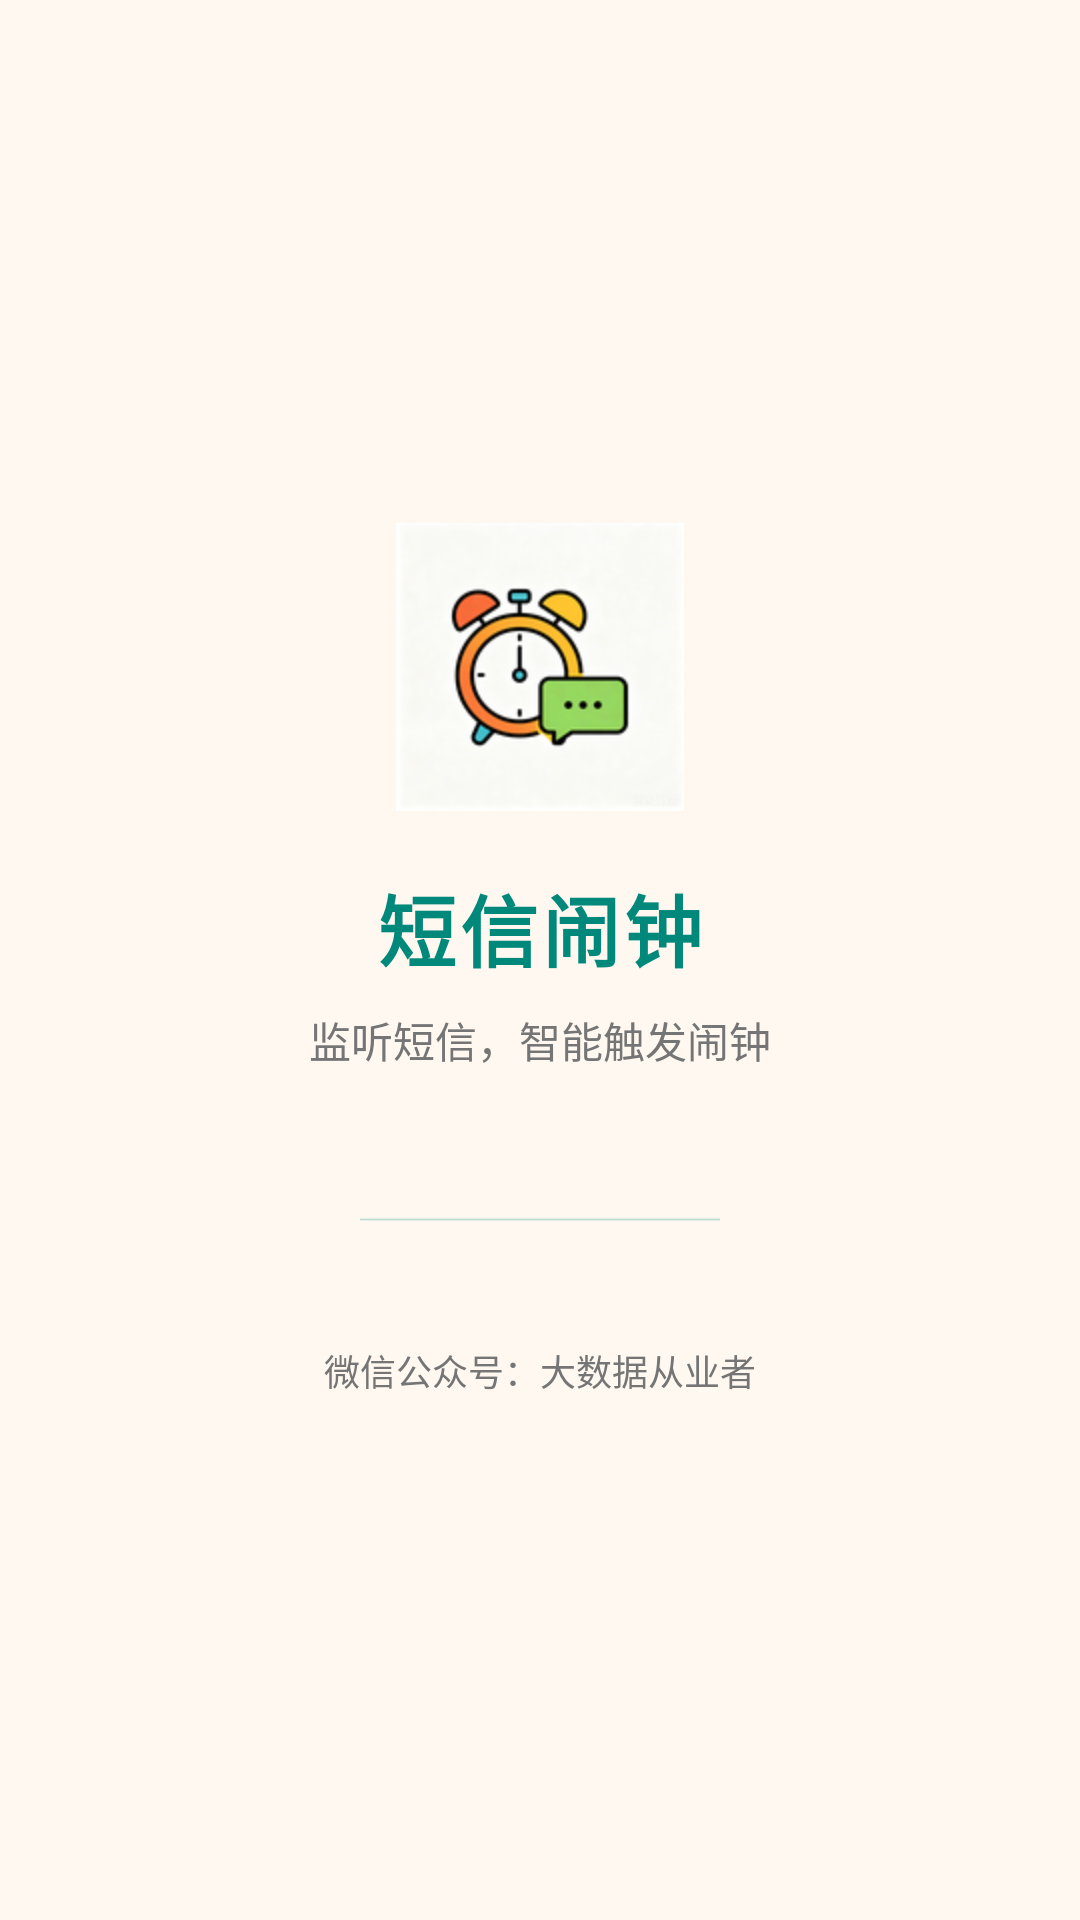

Write the Android layout XML for this screen, with the resource values it uses.
<!-- AndroidManifest.xml: activity theme Theme.SmsAlarmApp.Splash -->
<!-- res/layout/activity_splash.xml -->
<?xml version="1.0" encoding="utf-8"?>
<LinearLayout xmlns:android="http://schemas.android.com/apk/res/android"
    android:layout_width="match_parent"
    android:layout_height="match_parent"
    android:orientation="vertical"
    android:gravity="center"
    android:background="@color/bg_primary"
    android:padding="40dp">

    
    <ImageView
        android:id="@+id/ivSplashIcon"
        android:layout_width="96dp"
        android:layout_height="96dp"
        android:src="@mipmap/ic_launcher"
        android:contentDescription="应用图标" />

    
    <TextView
        android:id="@+id/tvSplashTitle"
        android:layout_width="wrap_content"
        android:layout_height="wrap_content"
        android:layout_marginTop="20dp"
        android:text="短信闹钟"
        android:textColor="@color/text_accent"
        android:textSize="26sp"
        android:textStyle="bold"
        android:letterSpacing="0.05" />

    
    <TextView
        android:id="@+id/tvSplashSubtitle"
        android:layout_width="wrap_content"
        android:layout_height="wrap_content"
        android:layout_marginTop="8dp"
        android:text="监听短信，智能触发闹钟"
        android:textColor="@color/text_secondary"
        android:textSize="14sp" />

    
    <ProgressBar
        android:id="@+id/progressSplash"
        style="?android:attr/progressBarStyleHorizontal"
        android:layout_width="120dp"
        android:layout_height="3dp"
        android:layout_marginTop="48dp"
        android:indeterminate="true"
        android:indeterminateTint="@color/colorPrimary" />

    
    <TextView
        android:id="@+id/tvSplashAuthor"
        android:layout_width="wrap_content"
        android:layout_height="wrap_content"
        android:layout_marginTop="40dp"
        android:text="微信公众号：大数据从业者"
        android:textColor="@color/text_secondary"
        android:textSize="12sp" />

</LinearLayout>
<!-- resources referenced by this layout -->
<resources>
  <color name="bg_primary">#FFF8F0</color>
  <color name="colorPrimary">#00897B</color>
  <color name="text_accent">#00897B</color>
  <color name="text_secondary">#757575</color>
  <!-- mipmap ic_launcher: png bitmap (mipmap-mdpi, 4189 bytes) -->
  <style name="Theme.SmsAlarmApp.Splash" parent="Theme.MaterialComponents.DayNight.NoActionBar">
          <item name="colorPrimary">@color/colorPrimary</item>
          <item name="colorPrimaryDark">@color/colorPrimaryDark</item>
          <item name="colorAccent">@color/colorAccent</item>
          <item name="android:windowBackground">@color/bg_primary</item>
          <item name="android:statusBarColor">@color/bg_primary</item>
          <item name="android:windowLightStatusBar">true</item>
      </style>
  <color name="colorPrimaryDark">#00574B</color>
  <color name="colorAccent">#00897B</color>
</resources>
